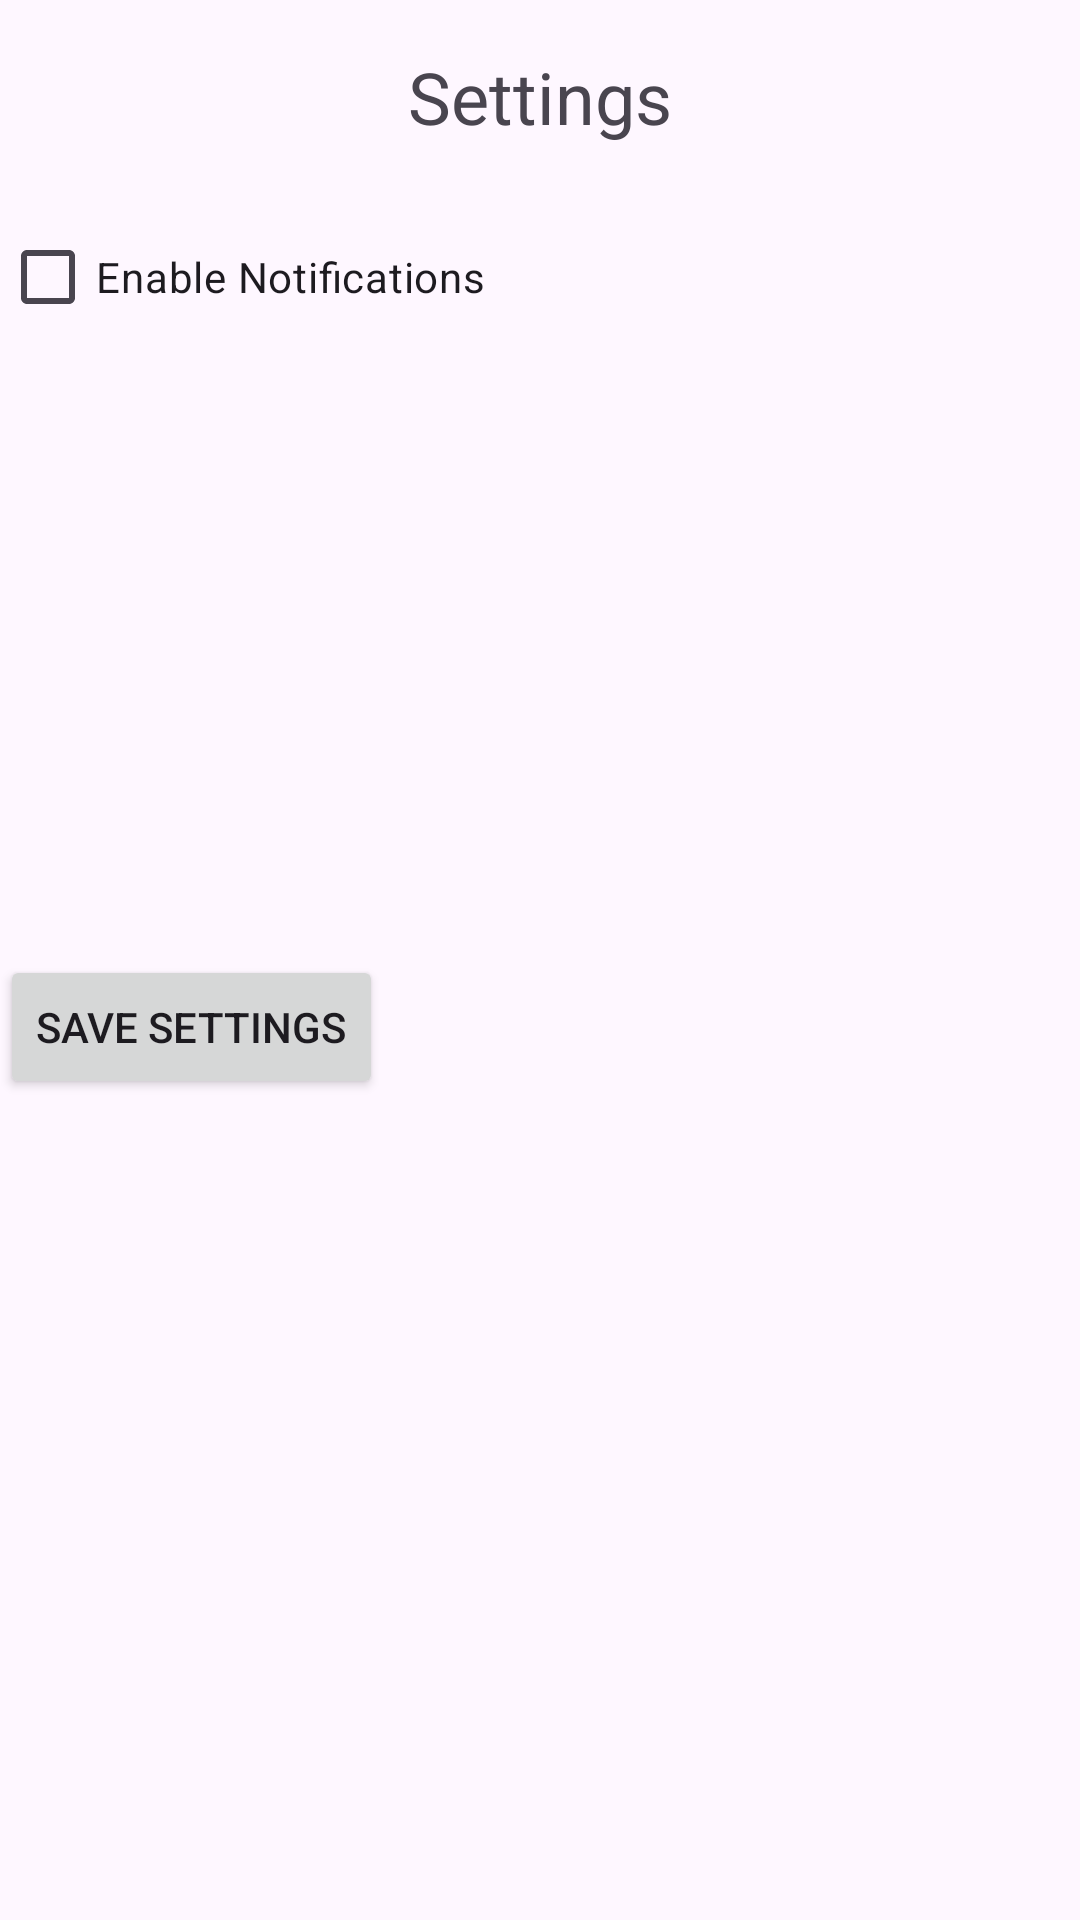

Android layout source for this screen:
<!-- AndroidManifest.xml: application theme Theme.FitFlex -->
<!-- res/layout/settings.xml -->
<?xml version="1.0" encoding="utf-8"?>
<RelativeLayout xmlns:android="http://schemas.android.com/apk/res/android"
    android:layout_width="match_parent"
    android:layout_height="match_parent">

    <TextView
        android:id="@+id/settingsTitle"
        android:layout_width="wrap_content"
        android:layout_height="wrap_content"
        android:text="Settings"
        android:textSize="24sp"
        android:layout_centerHorizontal="true"
        android:layout_marginTop="16dp"/>

    
    <CheckBox
        android:id="@+id/notifications"
        android:layout_width="wrap_content"
        android:layout_height="wrap_content"
        android:text="Enable Notifications"
        android:layout_below="@id/settingsTitle"
        android:layout_marginTop="20dp"/>

    <Button
        android:id="@+id/saveButton"
        android:layout_width="wrap_content"
        android:layout_height="wrap_content"
        android:layout_below="@id/notifications"
        android:layout_marginTop="202dp"
        android:text="Save Settings" />
</RelativeLayout>
<!-- resources referenced by this layout -->
<resources>
  <style name="Theme.FitFlex" parent="Base.Theme.FitFlex" />
  <style name="Base.Theme.FitFlex" parent="Theme.Material3.DayNight.NoActionBar">
          
          
      </style>
</resources>
